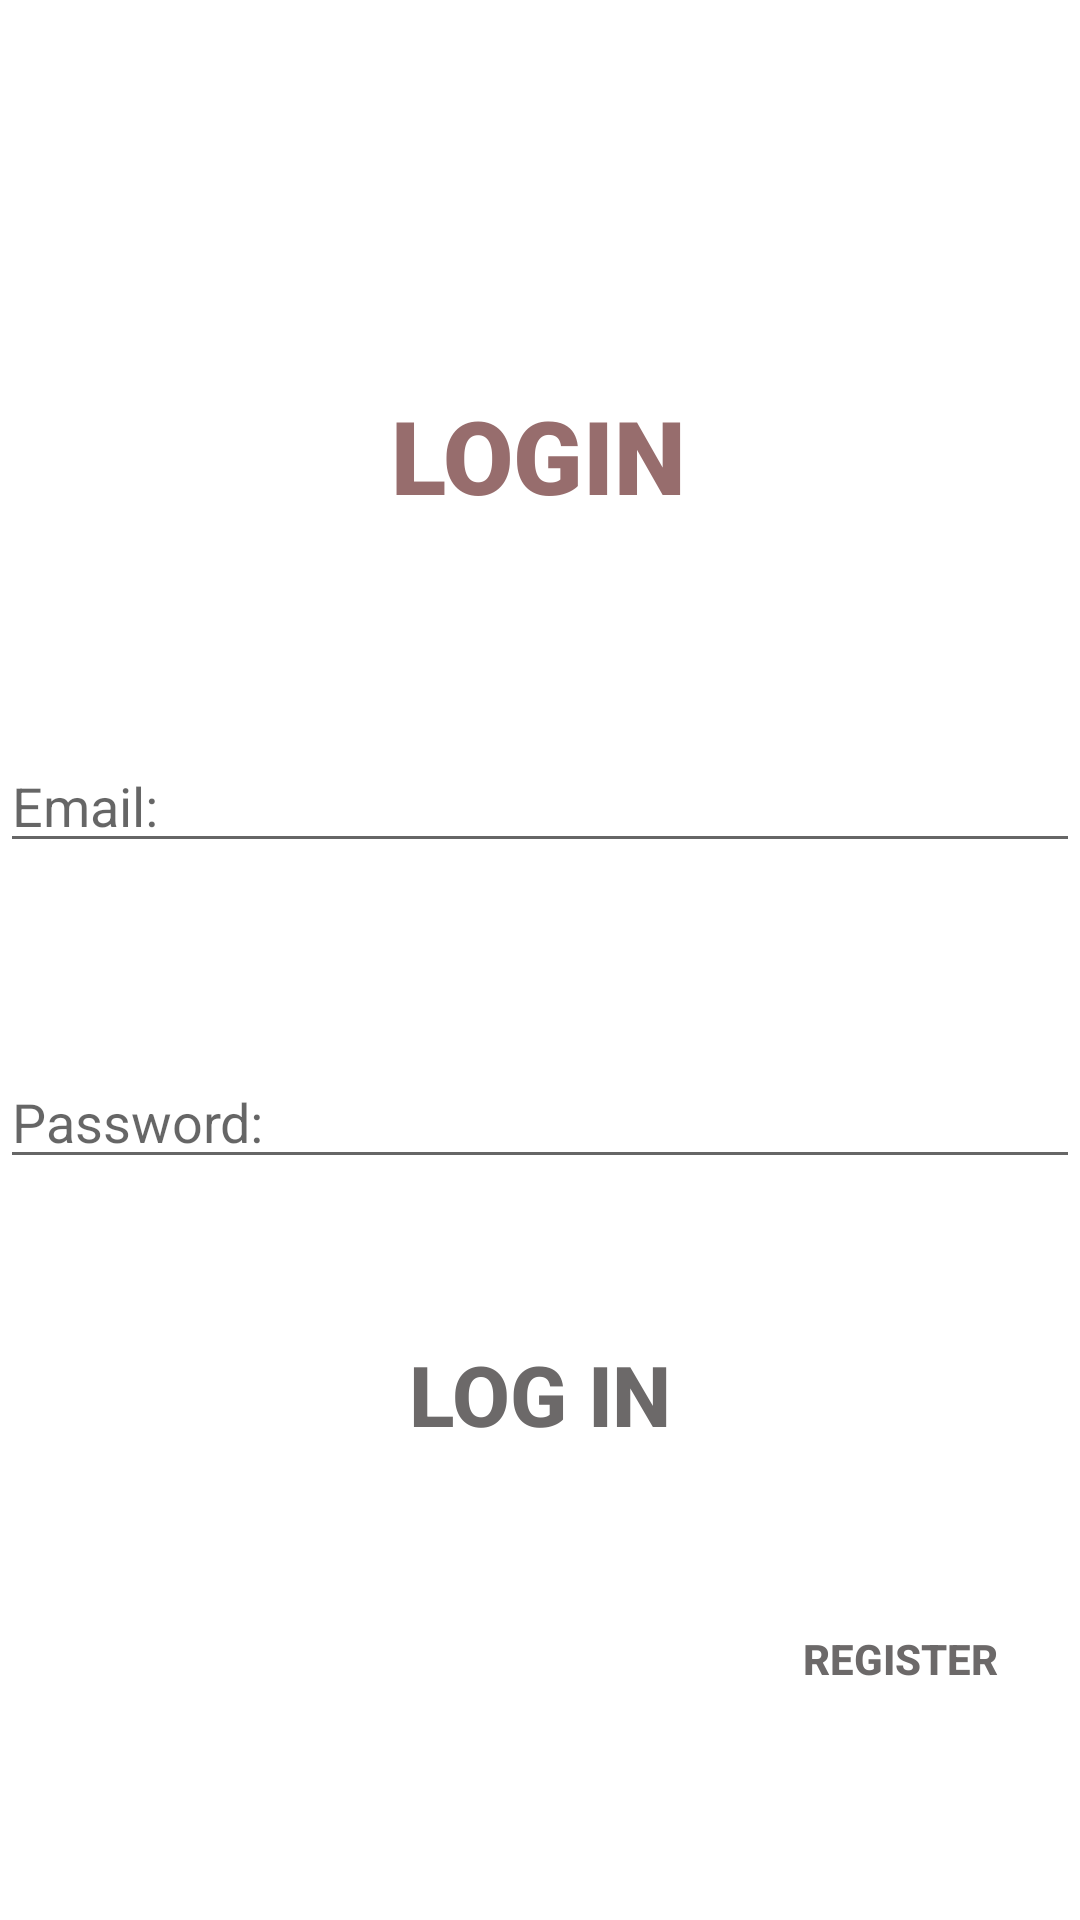

Produce the Android XML layout that renders to this screen, including the resource entries it uses.
<!-- AndroidManifest.xml: application theme Theme.ProjectChecking -->
<!-- res/layout/activity_login.xml -->
<?xml version="1.0" encoding="utf-8"?>
<FrameLayout xmlns:android="http://schemas.android.com/apk/res/android"
    xmlns:app="http://schemas.android.com/apk/res-auto"
    xmlns:tools="http://schemas.android.com/tools"
    android:id="@+id/visualGamesLayout"
    android:layout_width="match_parent"
    android:layout_height="match_parent"
    tools:context=".MainActivity">

    <ImageView
        android:layout_width="match_parent"
        android:layout_height="match_parent"
        android:scaleType="centerCrop"
        android:src="@drawable/gamebg4" />


    <androidx.constraintlayout.widget.ConstraintLayout
        android:layout_width="match_parent"
        android:layout_height="match_parent">


        <TextView
            android:id="@+id/Regtxt"
            android:layout_width="wrap_content"
            android:layout_height="wrap_content"
            android:layout_marginStart="156dp"
            android:layout_marginTop="129dp"
            android:layout_marginEnd="157dp"
            android:fontFamily="sans-serif-black"
            android:text="LOGIN"
            android:textColor="#976D6D"
            android:textSize="34sp"
            android:textStyle="bold"
            app:layout_constraintEnd_toEndOf="parent"
            app:layout_constraintStart_toStartOf="parent"
            app:layout_constraintTop_toTopOf="parent" />

        <EditText
            android:id="@+id/LgName"
            android:layout_width="match_parent"
            android:layout_height="wrap_content"
            android:layout_marginTop="72dp"
            android:ems="10"
            android:hint="Email:"
            android:inputType="textPersonName"
            android:textColor="#976D6D"
            app:layout_constraintEnd_toEndOf="@+id/Regtxt"
            app:layout_constraintStart_toStartOf="@+id/Regtxt"
            app:layout_constraintTop_toBottomOf="@+id/Regtxt" />

        <EditText
            android:id="@+id/LgPassword"
            android:layout_width="match_parent"
            android:layout_height="wrap_content"
            android:layout_marginTop="64dp"
            android:ems="10"
            android:hint="Password:"
            android:inputType="textPersonName"
            android:textColor="#976D6D"
            app:layout_constraintEnd_toEndOf="@+id/LgName"
            app:layout_constraintHorizontal_bias="0.0"
            app:layout_constraintStart_toStartOf="@+id/LgName"
            app:layout_constraintTop_toBottomOf="@+id/LgName" />

        <Button
            android:id="@+id/Loginbtn"
            android:layout_width="wrap_content"
            android:layout_height="wrap_content"
            android:layout_marginStart="296dp"
            android:layout_marginTop="40dp"
            android:layout_marginEnd="16dp"
            android:background="@null"
            android:backgroundTint="#00292828"
            android:text="Register"
            android:textColor="#6C6969"
            android:textStyle="bold"
            app:cornerRadius="30dp"
            app:layout_constraintEnd_toEndOf="parent"
            app:layout_constraintHorizontal_bias="1.0"
            app:layout_constraintStart_toStartOf="parent"
            app:layout_constraintTop_toBottomOf="@+id/RegBtn" />

        <Button
            android:id="@+id/RegBtn"
            android:layout_width="wrap_content"
            android:layout_height="wrap_content"
            android:layout_marginTop="48dp"
            android:background="@null"
            android:backgroundTint="#00292828"
            android:scaleX="2"
            android:scaleY="2"
            android:text="Log in"
            android:textColor="#6C6969"
            android:textStyle="bold"
            app:cornerRadius="30dp"
            app:layout_constraintEnd_toEndOf="@+id/LgPassword"
            app:layout_constraintStart_toStartOf="@+id/LgPassword"
            app:layout_constraintTop_toBottomOf="@+id/LgPassword" />


    </androidx.constraintlayout.widget.ConstraintLayout>


</FrameLayout>
<!-- resources referenced by this layout -->
<resources>
  <style name="Theme.ProjectChecking" parent="Theme.MaterialComponents.Light.NoActionBar">
          
          <item name="colorPrimary">@color/purple_500</item>
          <item name="colorPrimaryVariant">@color/purple_700</item>
          <item name="colorOnPrimary">@color/white</item>
          
          <item name="colorSecondary">@color/teal_200</item>
          <item name="colorSecondaryVariant">@color/teal_700</item>
          <item name="colorOnSecondary">@color/black</item>
          
          <item name="android:statusBarColor" tools:targetApi="l">?attr/colorPrimaryVariant</item>
          
      </style>
  <!-- not gathered from this repository: default colours our renderer supplied (Android Studio template values) -->
  <color name="purple_500">#FF6200EE</color>
  <color name="purple_700">#FF3700B3</color>
  <color name="teal_200">#FF03DAC5</color>
  <color name="teal_700">#FF018786</color>
  <color name="black">#FF000000</color>
  <color name="white">#FFFFFFFF</color>
</resources>
